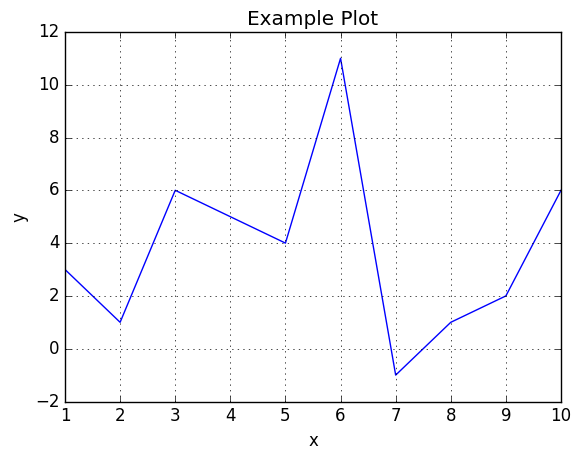

Python code for this plot: (Note: this script raises an exception after producing the figure.)
# Integer, i.e., whole numbers both positive and negative. Later on 
# we will illustrate formatting the print command.
x = 4;
print('The type of x is:')
print(type(x))
print('The value of x is:')
print(x)
print() # Just to give a space.

# Floating point, i.e., computer representation of real numbers.
x = 4.0;
print('The type of x is:')
print(type(x))
print('The value of x is:')
print(x)
print() # Just to give a space.

# Strings. A string is a sequence of characters. They can be delimited
# by single quotes ('blah') or double quotes ("blah blah")
x = "four"
print('The type of x is:')
print(type(x))
print('The value of x is:')
print(x)

# Start with an int.
x = 4;

print('The type of x is:')
print(type(x))
print('The value of x is:')
print(x)
print()

# Convert to float
x = float(x)
print('The type of x is:')
print(type(x))
print('The value of x is:')
print(x)
print()

# Can also convert strings representing floating point numbers to
# float.
x = '1.67'
print('The type of x is:')
print(type(x))
print('The value of x is:')
print(x)
print()

# Note that when we print the string version of x it prints it just
# as if it were a floating point number, i.e., we can't tell from the
# output.
x = float(x)
print('The type of x is:')
print(type(x))
print('The value of x is:')
print(x)
print()

x = True;
print('The type of x is:')
print(type(x))
print('The value of x is:')
print(x)

# Create a list with 5 elements.
Coloradothings = ["wheat", "corn", "sugar beets", "pinto beans", 1959]
print('The type of Coloradothings is:')
print(type(Coloradothings))
print('The length of Coloradothings is:')
print(len(Coloradothings))
print('The value of Coloradothings is:')
print(Coloradothings)

# The elements inside of Coloradothings may be of differing
# types ...
print('For Coloradothings[3] ...')
print(Coloradothings[3])
print(type(Coloradothings[3]))
print()
print('For Coloradothings[4] ...')
print(Coloradothings[4])
print(type(Coloradothings[4]))

# We can append to a list and insert in a list

Coloradothings.append("Amherst")
print(Coloradothings)
print()
Coloradothings.insert(2, "sunflowers")
print(Coloradothings)

# Make a tuple.
Indianathings = ("Basketball", "Corn")
print(type(Indianathings))
print()
print(Indianathings)
#Indianathings.append("Wall street") # uncomment this to see an error


# Make a set for UKY
UKYthings = {"Wildcats", "Basketball", "Bourbon", "Horses", "Bluegrass", "Mountains and Western KY"}
print(type(UKYthings))
print(UKYthings) # Note the order it prints
print()

for x in UKYthings: # Note the order with which the for loop executes
    print(x)

print()
print("Basketball" in UKYthings)

print()
print("Football" in UKYthings)

# Make a set for Tuskegee
Tuskegeethings = {"Golden tigers", "TU", "Booker T. Washington", "Veterinary Medicine", "Engineering", "Airmen"}
print(type(Tuskegeethings))
print(Tuskegeethings) # Note the order it prints
print()

for x in Tuskegeethings: # Note the order with which the for loop executes
    print(x)

print()
print("Basketball" in Tuskegeethings)

print()
print("Engineering" in Tuskegeethings)


# Make a set.
Purduethings = {"Ag and Bio Engineering", "Ross-Ade Stadium", "students", "professors", "Gene Keady", "study sessions"}
print(type(Purduethings))
print(Purduethings) # Note the order it prints
print()

for x in Purduethings: # Note the order with which the for loop executes
    print(x)

print()
print("Ag and Bio Engineering" in Purduethings)
print("Medical School" in Purduethings)

# Make another set ...
IUthings = {"Hoosiers", "Bobby Knight", "students", "professors", "parties"}
print('Purduethings union IUthings equals:')
print(Purduethings.union(IUthings))
print()
print('Purduethings intersection IUthings equals:')
print(Purduethings.intersection(IUthings))
print()
print('IUthings not also in Purduethings equals:')
print(IUthings.difference(Purduethings))
print()
print({"Gene Cernan",}.issubset(Purduethings))
Purduethings.add("Gene Cernan")
print({"Gene Cernan",}.issubset(Purduethings))

#print(Purduethings)

# Make some dictionaries of farm equipment.
OldCombine = {"brand": "CASE", "model": "7130", "year": 2014}
NewCombine = {"brand": "CASE", "model": "8240", "year": 2016}
Tractor1 = {"brand": "CASE", "model": "290", "year": 2013}
Pickup = {"brand": "CHEVY", "model": "Silverado", "year": 2005}
FavoriteOldCombineEver = {"brand": "JD", "model": "7720", "year": 1978, "color": "green"}

print(type(FavoriteOldCombineEver))
print(FavoriteOldCombineEver)

# Create a dictionary of farm equipment from the dictionaries of
# individual machines.

FarmEquipment = {"C1": OldCombine, "C2": NewCombine, "T1": Tractor1, "P1": Pickup, "C3": FavoriteOldCombineEver}
print(FarmEquipment)

# Example if/else statement

a = 5;
b = 3;
if b > a:
    print("b is greater than a")
elif a == b:
    print("a and b are equal")
else:
    print("a is greater than b")

# While loop: Execute while condition is true.

i = 1
while i < 6:
    print(i)
    i += 1

# For loop: Iterate over a sequence. Also, have break (stop a loop where it is 
# and exit) and continue (move to the next iteration of loop).

for x in "banana":
    print(x)
    
print("\n")    
print("Try continue command")
print("\n")

for x in "banana":
    if x == "n":
        continue
    print(x)

import math
P = math.pi;
print(P)

# This short program will print a table with 50 rows where
# each row contains an argument and the sine of the argument.
# The sine function will trace on complete period of length
# 2*pi.
N = 50;
for k in range(N):
    t = 2*P*k/N;
    print(t, math.sin(t))

# Compare two ways of printing pi
print('The value of pi is approximately', P)
print()
print(f'The value of pi is approximately {math.pi:.3f}.')

# Prettier sine wave table.
N = 50;
for k in range(N):
    t = 2*P*k/N;
    print(f'{t: 1.2f}', '  ', f'{math.sin(t): .3f}')


# An old fashioned sine wave plot.
N = 50;
for k in range(2*N):
    t = 2*P*k/N
    s = 1 + math.sin(t)
    n = math.ceil(30*s)
    x = ''
    i = 1
    while i < n:
        x = x + ' '
        i += 1
    x = x + '+'
    print(x)

# Import the numpy package. This command allows us to refer to numpy
# commands using the shorthand "np".
import numpy as np

# Import matplotlib and define a shorthand
import matplotlib as mpl

x = np.array([1, 2, 3, 4, 5, 6, 7, 8, 9, 10]);
y = np.array([3, 1, 6, 5, 4, 11, -1, 1, 2, 6]);

y

import matplotlib.pyplot as plt
plt.style.available[:10]

fig = plt.figure()
plt.style.use('classic')
plt.plot(x, y)
plt.title("Example Plot")
plt.xlabel("x")
plt.ylabel("y")
plt.grid()

x = np.linspace(0, 10, 100)
fig2 = plt.figure()
plt.style.use('seaborn-dark-palette')
plt.plot(x, np.sin(x))
plt.plot(x, np.cos(x))


x = np.random.randn(1000)
y = np.random.randn(1000)

plt.hist2d(x, y, bins=30, cmap='Blues');

